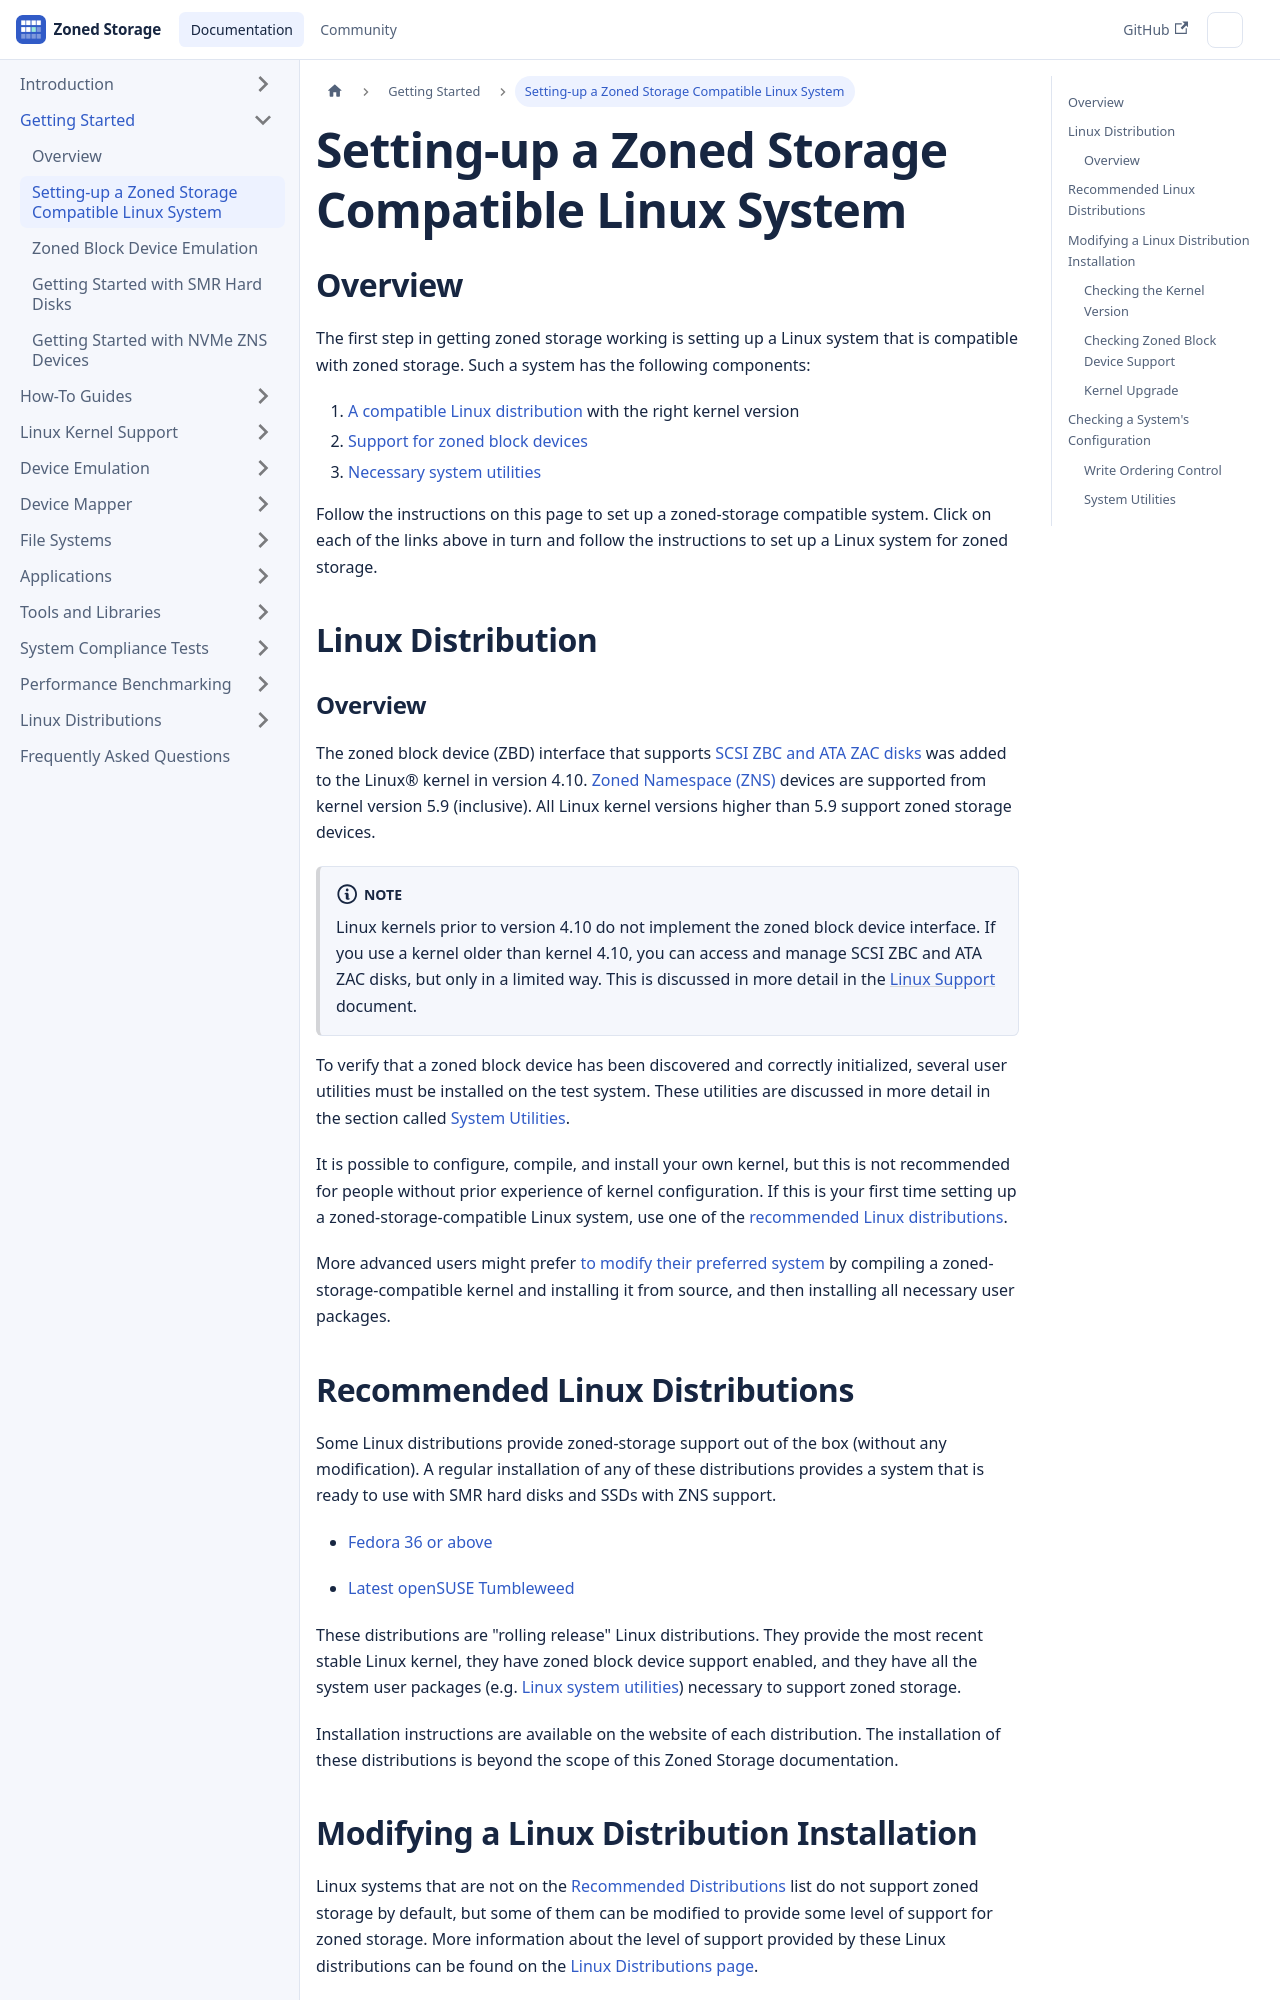

repository: westerndigitalcorporation/zonedstorage.io · page: docs/getting-started/linux.html · generator: docusaurus

---
id: linux
title: Setting-up a Zoned Storage Compatible Linux System
sidebar_label: Setting-up a Zoned Storage Compatible Linux System
---

# Setting-up a Zoned Storage Compatible Linux System

## Overview

The first step in getting zoned storage working is setting up a Linux system
that is compatible with zoned storage. Such a system has the following
components:

1. [A compatible Linux distribution](linux#linux-distribution) with the right
   kernel version
2. [Support for zoned block devices](linux#checking-a-systems-configuration)
3. [Necessary system utilities](linux#system-utilities)

Follow the instructions on this page to set up a zoned-storage compatible
system. Click on each of the links above in turn and follow the instructions
to set up a Linux system for zoned storage.

## Linux Distribution

### Overview 

The zoned block device (ZBD) interface that supports [SCSI ZBC and ATA ZAC
disks](/docs/introduction/smr) was added to the Linux&reg; kernel in version
4.10. [Zoned Namespace (ZNS)](/docs/introduction/zns) devices are
supported from kernel version 5.9 (inclusive). All Linux kernel versions higher
than 5.9 support zoned storage devices.

:::note
Linux kernels prior to version 4.10 do not implement the zoned block device
interface. If you use a kernel older than kernel 4.10, you can access and
manage SCSI ZBC and ATA ZAC disks, but only in a limited way. This is discussed
in more detail in the [Linux Support](/docs/linux/overview) document.
:::

To verify that a zoned block device has been discovered and correctly
initialized, several user utilities must be installed on the test system. These
utilities are discussed in more detail in the section called [System
Utilities](linux#system-utilities).

It is possible to configure, compile, and install your own kernel, but this is
not recommended for people without prior experience of kernel configuration. If
this is your first time setting up a zoned-storage-compatible Linux system, use
one of the [recommended Linux
distributions](linux#recommended-linux-distributions).

More advanced users might prefer [to modify their preferred
system](linux#modifying-a-linux-distribution-installation)
by compiling a zoned-storage-compatible kernel and installing it from source,
and then installing all necessary user packages.

## Recommended Linux Distributions

Some Linux distributions provide zoned-storage support out of the box
(without any modification). A regular installation of any of these
distributions provides a system that is ready to use with SMR hard disks
and SSDs with ZNS support.

* [Fedora 36 or above](/docs/distributions/fedora)

* [Latest openSUSE Tumbleweed](/docs/distributions/opensuse)

These distributions are "rolling release" Linux distributions. They provide the
most recent stable Linux kernel, they have zoned block device support enabled,
and they have all the system user packages (e.g. [Linux system
utilities](/docs/tools/util-linux)) necessary to support zoned storage.

Installation instructions are available on the website of each distribution.
The installation of these distributions is beyond the scope of this Zoned
Storage documentation.
